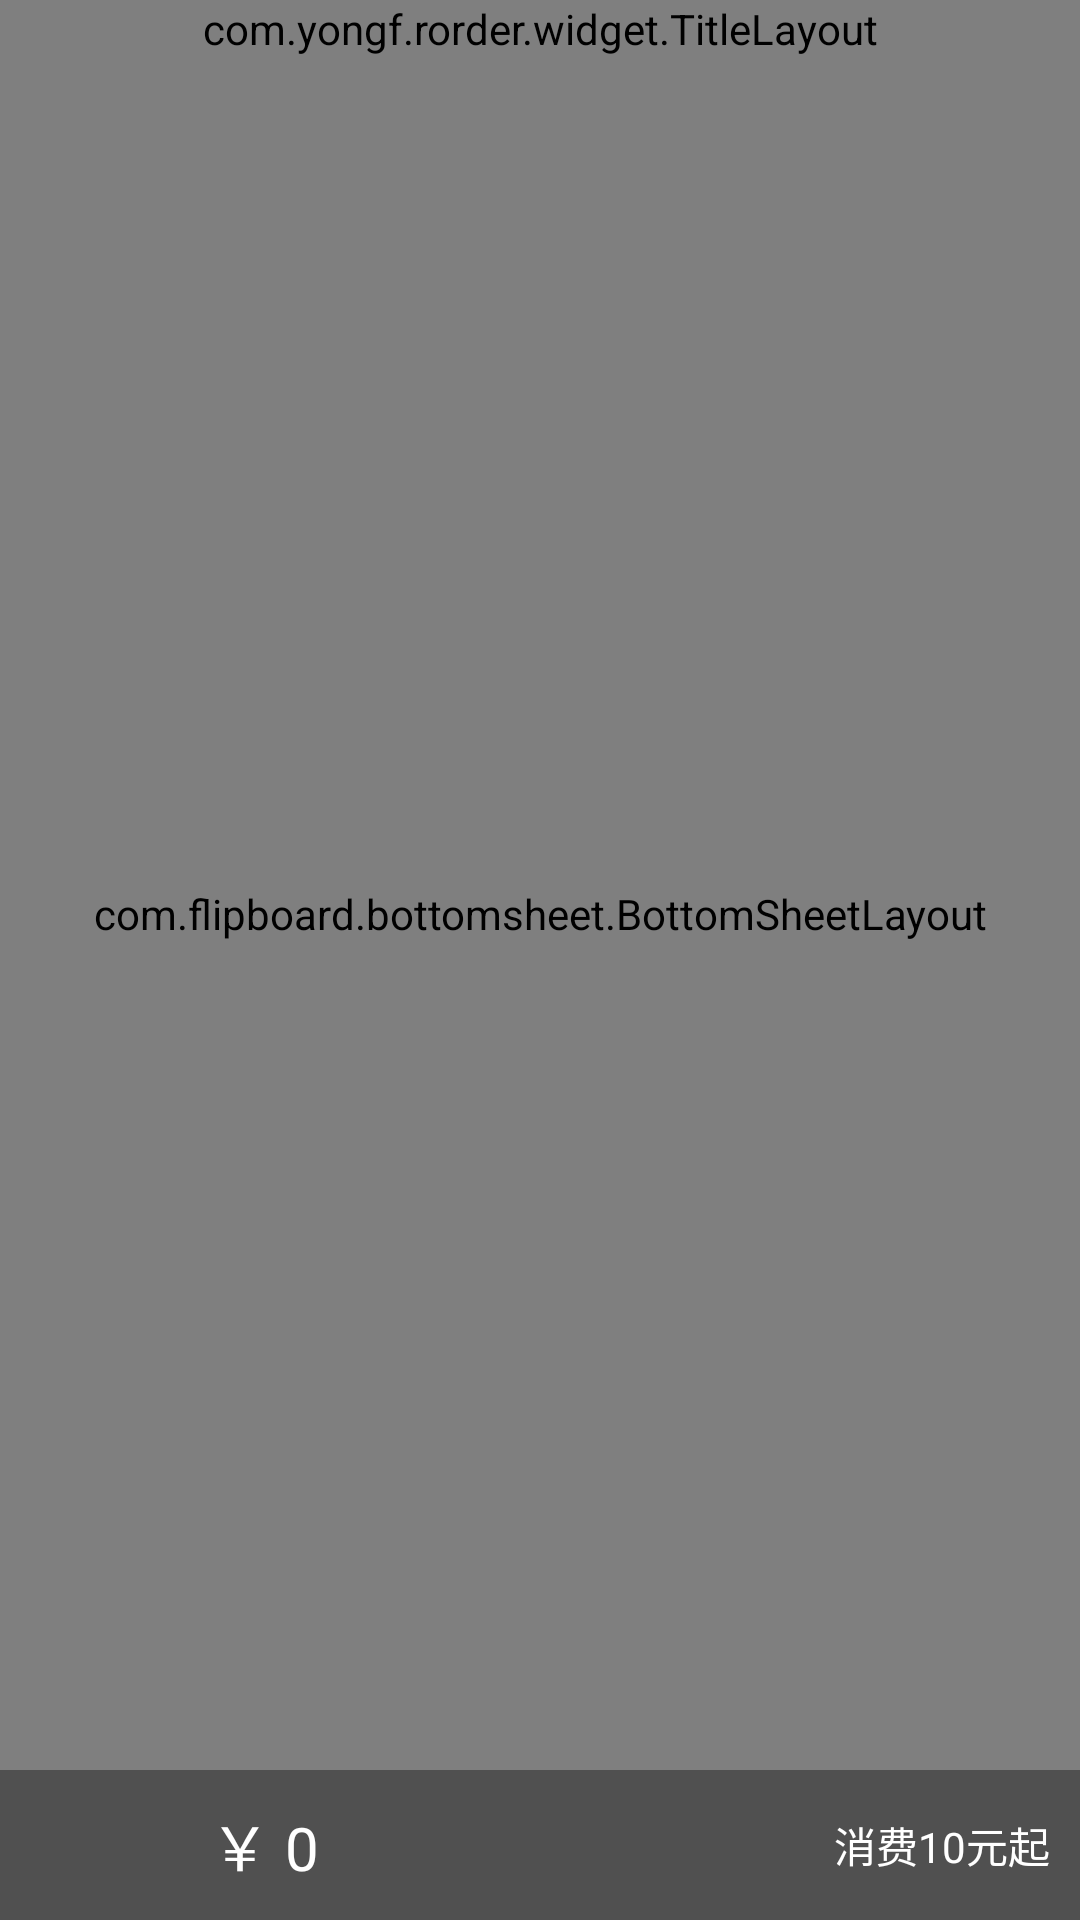

Layout XML and referenced resources for this Android screen:
<!-- AndroidManifest.xml: application theme AppTheme -->
<!-- res/layout/activity_shopping_cart.xml -->
<?xml version="1.0" encoding="utf-8"?>
<RelativeLayout xmlns:android="http://schemas.android.com/apk/res/android"
    xmlns:app="http://schemas.android.com/apk/res-auto"
    xmlns:tools="http://schemas.android.com/tools"
    android:id="@+id/containerLayout"
    android:layout_width="match_parent"
    android:layout_height="match_parent"
    android:background="#f2f2f2"
    tools:context=".app.activity.ShoppingCartActivity">

    <com.yongf.rorder.widget.TitleLayout
        android:id="@+id/tl_title"
        android:layout_width="match_parent"
        android:layout_height="wrap_content"
        app:tl_rightMode="none"
        app:tl_titleText="菜单" />

    <include
        layout="@layout/layout_main_shopping_cart"
        android:layout_width="match_parent"
        android:layout_height="match_parent"
        android:layout_above="@id/bottom"
        android:layout_below="@id/tl_title" />

    <LinearLayout
        android:id="@+id/bottom"
        android:layout_width="match_parent"
        android:layout_height="50dp"
        android:layout_alignParentBottom="true"
        android:background="#aa000000"
        android:clickable="true"
        android:gravity="center_vertical"
        android:onClick="onClick"
        android:orientation="horizontal">

        <RelativeLayout
            android:layout_width="60dp"
            android:layout_height="match_parent">

            <ImageView
                android:id="@+id/imgCart"
                android:layout_width="32dp"
                android:layout_height="32dp"
                android:layout_centerInParent="true"
                android:src="@drawable/icon_cart" />

            <TextView
                android:id="@+id/tvCount"
                android:layout_width="wrap_content"
                android:layout_height="wrap_content"
                android:layout_alignParentRight="true"
                android:layout_marginRight="5dp"
                android:layout_marginTop="5dp"
                android:background="@drawable/circle_red"
                android:gravity="center"
                android:text="1"
                android:textColor="#fff"
                android:textSize="12sp"
                android:visibility="gone" />
        </RelativeLayout>

        <TextView
            android:id="@+id/tvCost"
            android:layout_width="0dp"
            android:layout_height="wrap_content"
            android:layout_marginLeft="10dp"
            android:layout_weight="1"
            android:gravity="center_vertical"
            android:text="￥ 0"
            android:textColor="#fff"
            android:textSize="20sp" />

        <TextView
            android:id="@+id/tvTips"
            android:layout_width="wrap_content"
            android:layout_height="match_parent"
            android:layout_marginRight="10dp"
            android:gravity="center"
            android:text="消费10元起"
            android:textColor="#fff" />

        <TextView
            android:id="@+id/tvSubmit"
            android:layout_width="120dp"
            android:layout_height="match_parent"
            android:background="@color/app_color_login_blue"
            android:clickable="true"
            android:gravity="center"
            android:onClick="onClick"
            android:text="去结算"
            android:textColor="#fff"
            android:textSize="18sp"
            android:visibility="gone" />
    </LinearLayout>
</RelativeLayout>
<!-- res/layout/layout_main_shopping_cart.xml (included above) -->
<?xml version="1.0" encoding="utf-8"?>
<com.flipboard.bottomsheet.BottomSheetLayout xmlns:android="http://schemas.android.com/apk/res/android"
    android:id="@+id/bottomSheetLayout"
    android:layout_width="match_parent"
    android:layout_height="match_parent">

    <LinearLayout
        android:layout_width="match_parent"
        android:layout_height="match_parent"
        android:orientation="horizontal">

        <android.support.v7.widget.RecyclerView
            android:id="@+id/typeRecyclerView"
            android:layout_width="100dp"
            android:layout_height="match_parent"></android.support.v7.widget.RecyclerView>
        
        
        
        
        

        
        <se.emilsjolander.stickylistheaders.StickyListHeadersListView
            android:id="@+id/itemListView"
            android:layout_width="match_parent"
            android:layout_height="match_parent"
            android:background="#fff"></se.emilsjolander.stickylistheaders.StickyListHeadersListView>
    </LinearLayout>
</com.flipboard.bottomsheet.BottomSheetLayout>
<!-- resources referenced by this layout -->
<resources>
  <color name="app_color_login_blue">#458DF9</color>
  <style name="AppTheme" parent="Base.AppTheme" />
  <style name="Base.AppTheme" parent="Theme.AppCompat.Light.NoActionBar">
          
          <item name="colorPrimary">@color/colorPrimary</item>
          <item name="colorPrimaryDark">@color/colorPrimaryDark</item>
          <item name="colorAccent">@color/colorAccent</item>
      </style>
  <color name="colorPrimary">#3F51B5</color>
  <color name="colorPrimaryDark">#303F9F</color>
  <color name="colorAccent">#FF4081</color>
</resources>
